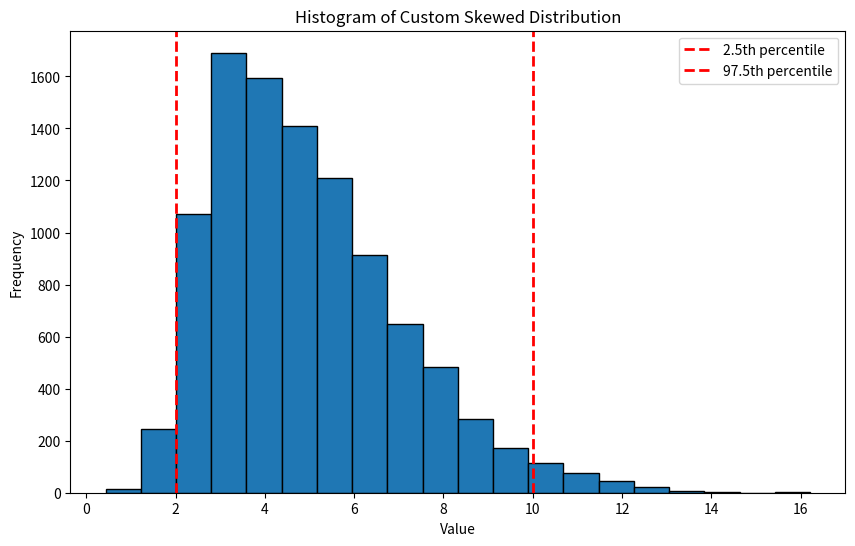

Write the Python code that produced this figure.
import numpy as np
from scipy.stats import skewnorm
import matplotlib.pyplot as plt

def custom_skewed_distribution(size=1):
    a = 6
    loc = 0
    scale = 1
    
    raw_samples = skewnorm.rvs(a, loc, scale, size=size)
    
    min_val, max_val = 0, 25
    target_min, target_max = 2, 10
    
    current_min, current_max = np.percentile(raw_samples, [2.5, 97.5])
    
    scaled_samples = (raw_samples - current_min) / (current_max - current_min) * (target_max - target_min) + target_min
    
    final_samples = np.clip(scaled_samples, min_val, max_val)
    
    return final_samples

# Generate 10,000 samples
samples = custom_skewed_distribution(size=10000)

# Create histogram
plt.figure(figsize=(10, 6))
plt.hist(samples, bins=20, edgecolor='black')
plt.title('Histogram of Custom Skewed Distribution')
plt.xlabel('Value')
plt.ylabel('Frequency')

# Add vertical lines for the 2.5th and 97.5th percentiles
percentile_2_5 = np.percentile(samples, 2.5)
percentile_97_5 = np.percentile(samples, 97.5)
plt.axvline(percentile_2_5, color='r', linestyle='dashed', linewidth=2, label='2.5th percentile')
plt.axvline(percentile_97_5, color='r', linestyle='dashed', linewidth=2, label='97.5th percentile')

plt.legend()

# Print some statistics
print(f"Min: {np.min(samples):.2f}")
print(f"Max: {np.max(samples):.2f}")
print(f"2.5th percentile: {percentile_2_5:.2f}")
print(f"97.5th percentile: {percentile_97_5:.2f}")

plt.show()
